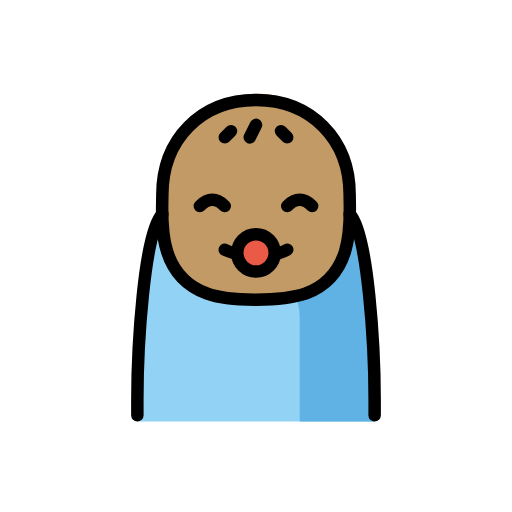
t = 0.00 s
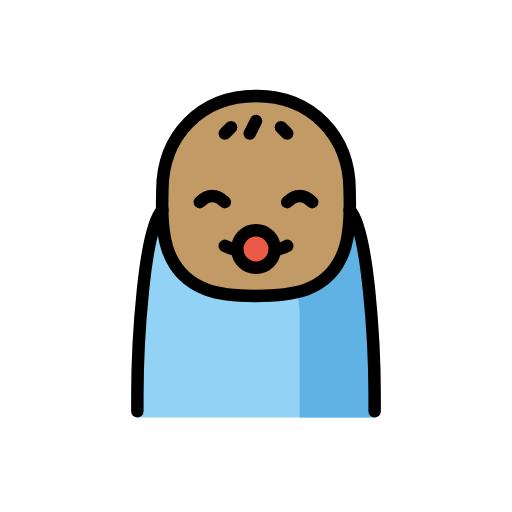
t = 0.79 s
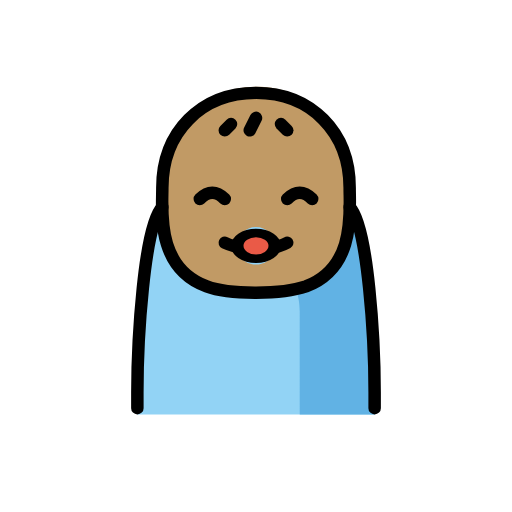
t = 1.43 s
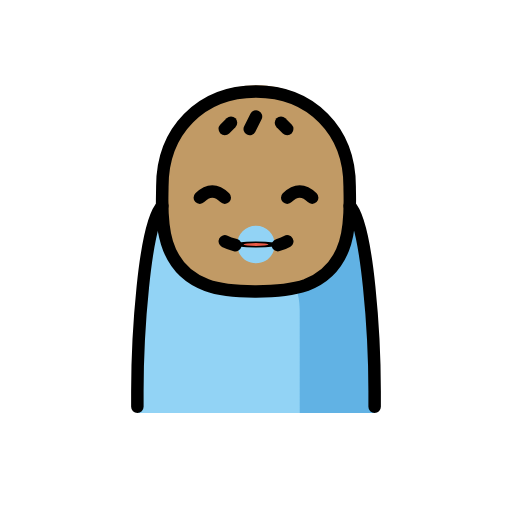
t = 2.10 s
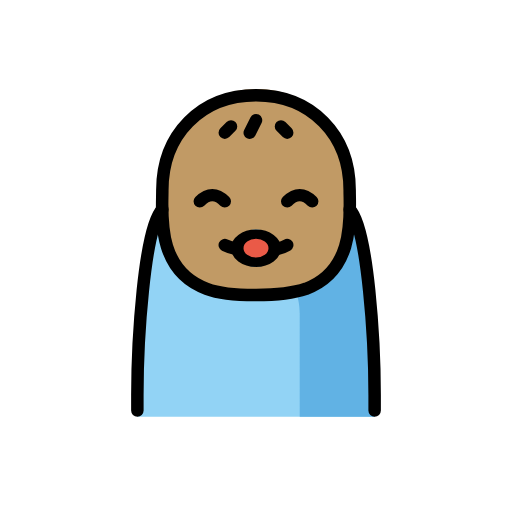
t = 2.85 s
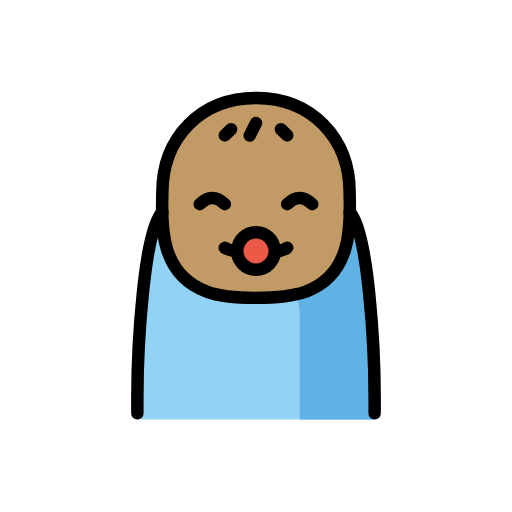
t = 3.41 s

The animated SVG that drew these frames (rendered in a browser with its animation timeline set to each time). Animation: 3 SMIL elements (animateTransform=3); one cycle of 4.20 s, repeats indefinitely.

<?xml version='1.0' encoding='utf-8'?>
<svg xmlns="http://www.w3.org/2000/svg" id="emoji" viewBox="-5 -5 82 82" width="200" height="200" role="img">
  <title>OpenMoji: baby: medium skin tone</title><g><g id="color">
    <path fill="#92D3F5" d="M17,62.5v-1.9c0-8.4,1.1-25.7,4.1-32.1h30c3,6.3,3.9,23.6,3.9,32.1v1.9H17z" />
    <path fill="#61B2E4" d="M55,62.5H43c0,0,0-11.5,0-16.5c0-3-1-4-1-4l5.4-2.9l4.4-8l1.4,3.6L55,62.5z" />
    <g transform="translate(36.0 35.5)"><g><g transform="translate(-36.0 -35.5)"><circle cx="36" cy="35.5" r="3" fill="#EA5A47" />
  </g><animateTransform attributeName="transform" type="scale" values="1 1;1 1;1 .12;1 1;1 1" dur="4.2s" repeatCount="indefinite" /></g></g></g>
  <g id="hair" />
  <g id="skin">
    <path fill="#c19a65" d="M51.1,25.7c0-9.1-6.2-15.7-15-15.7s-15,6.5-15,15.7c0,6.3-0.8,12.2,7.1,16.3c0,0,3.5,1,7.9,1 c5,0,8-1.1,8-1.1C52.1,37.9,51.1,31.9,51.1,25.7z M36,38.5c-1.7,0-3-1.3-3-3s1.3-3,3-3s3,1.3,3,3S37.7,38.5,36,38.5z" />
  </g>
  <g id="skin-shadow" />
  <g id="line">
    <path fill="none" stroke="#000000" stroke-linecap="round" stroke-miterlimit="10" stroke-width="2" d="M27,28c0,0,1-1,2-1s2,1,2,1" />
    <path fill="none" stroke="#000000" stroke-linecap="round" stroke-miterlimit="10" stroke-width="2" d="M41,28c0,0,1-1,2-1s2,1,2,1" />
    <path fill="none" stroke="#000000" stroke-linecap="round" stroke-linejoin="round" stroke-width="2" d="M51,29.3 c3,3,4,21.7,4,29.7v2.5" />
    <path fill="none" stroke="#000000" stroke-linecap="round" stroke-linejoin="round" stroke-width="2" d="M17,61.5V59 c0-8,1-26.7,4-29.7" />
    <line x1="32" x2="31" y1="16" y2="17" fill="none" stroke="#000000" stroke-linecap="round" stroke-miterlimit="10" stroke-width="2" />
    <line x1="36" x2="35" y1="15" y2="17" fill="none" stroke="#000000" stroke-linecap="round" stroke-miterlimit="10" stroke-width="2" />
    <line x1="40" x2="41" y1="16" y2="17" fill="none" stroke="#000000" stroke-linecap="round" stroke-miterlimit="10" stroke-width="2" />
    <g transform="translate(36.0 35.5)"><g><g transform="translate(-36.0 -35.5)"><circle cx="36" cy="35.5" r="3" fill="none" stroke="#000000" stroke-miterlimit="10" stroke-width="2" />
    </g><animateTransform attributeName="transform" type="scale" values="1 1;1 1;1 .12;1 1;1 1" dur="4.2s" repeatCount="indefinite" /></g></g><path fill="none" stroke="#000000" stroke-linecap="round" stroke-linejoin="round" stroke-miterlimit="10" stroke-width="2" d="M32.7,35.6C31.6,35.3,31,35,31,35" />
    <path fill="none" stroke="#000000" stroke-linecap="round" stroke-linejoin="round" stroke-miterlimit="10" stroke-width="2" d="M41,35c0,0-0.5,0.3-1.5,0.6" />
    <path fill="none" stroke="#000000" stroke-linecap="round" stroke-linejoin="round" stroke-width="2" d="M44,42c8-3,7-12,7-15.8 C51,17.3,44.8,11,36,11s-15,6.3-15,15.2C21,30,20,39,28.1,42C31.8,43.4,40.2,43.3,44,42z" />
  </g>
<animateTransform attributeName="transform" type="translate" values="0 0;0 -1.5;0 0" dur="3.8s" repeatCount="indefinite" /></g></svg>
